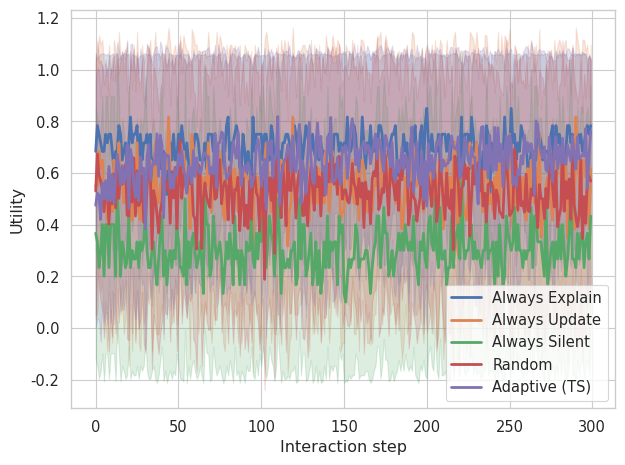
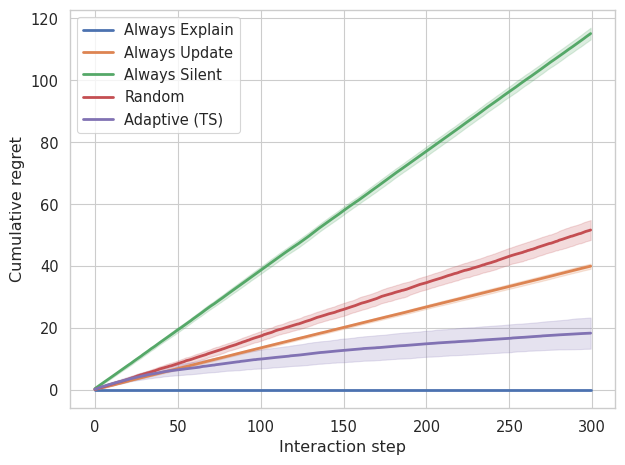
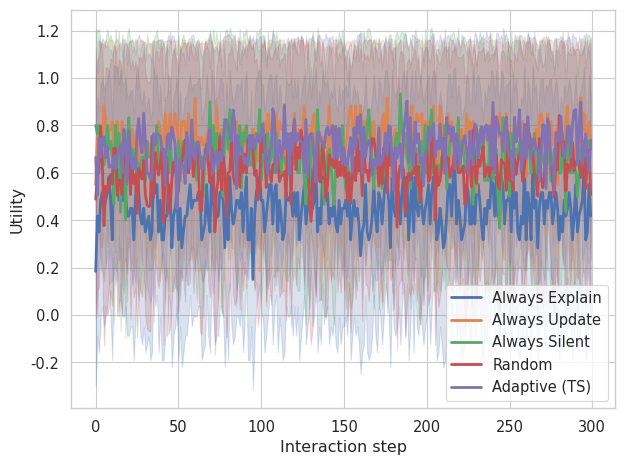
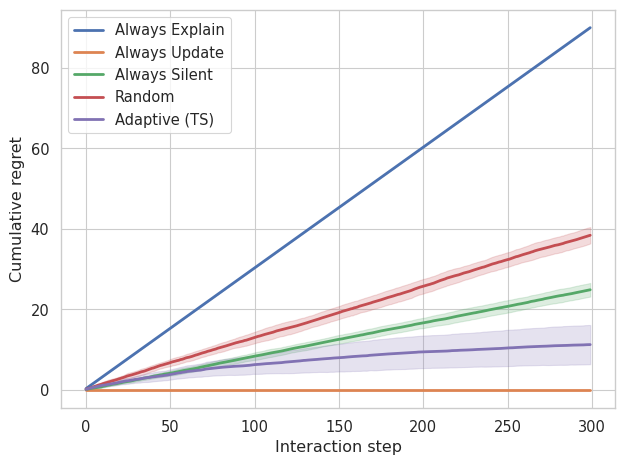
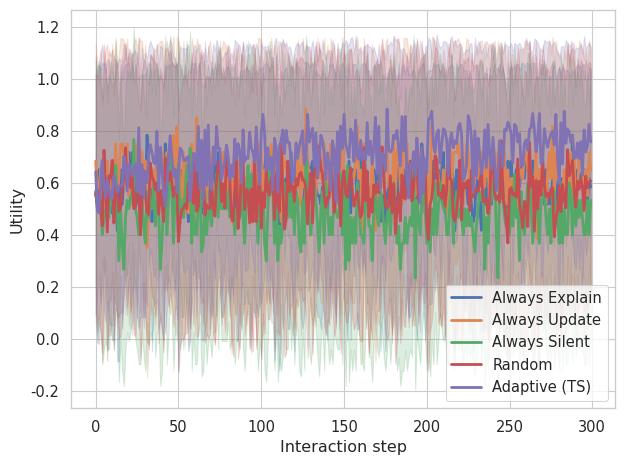
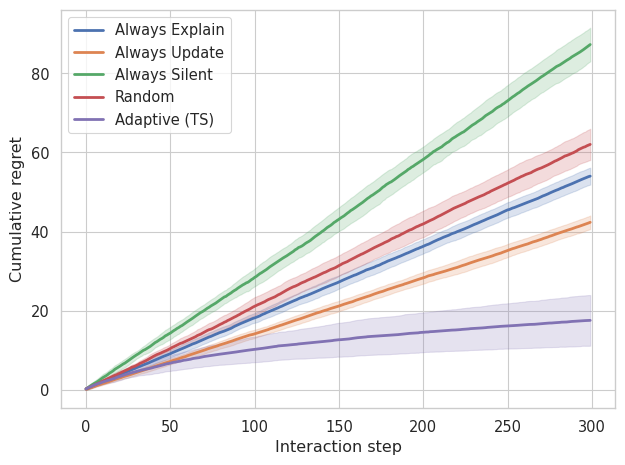

Generate these figures, in order, with matplotlib:
#!/usr/bin/env python3
"""
ICSR 2026 paper "Adaptive Explanation Strategy Selection Under Uncertain Human Responses in Social Robotics" simulation: explanation strategy selection under uncertain human response.

- Situations: Delay, Failure, Reordering
- Actions: Explain, Update, Silent
- Human response: y ~ Bernoulli(theta[s,a])
- Belief: Beta(alpha, beta) per (s,a)
- Adaptive policy: Thompson sampling

Outputs:
- results/*.csv (per user type, per policy aggregated over runs)
- figures/*.pdf


- How to run evaluation:
python3 simulate_icsr.py \
  --outdir eval \
  --T 300 --runs 30 --seed 42 \
  --switch_prob 0.03 \
  --switch_mode toggle \
  --dynamic_pair Type1_ExplanationOriented+Type2_Minimalist \
  --cost_explain 0.15 \
  --cost_update 0.05 \
  --cost_silent 0.00
"""

from __future__ import annotations

import argparse
import csv
import os
from dataclasses import dataclass
from typing import Dict, List, Tuple

import numpy as np
import matplotlib.pyplot as plt
import seaborn as sns
import pandas as pd


# -----------------------------
# Domain definitions
# -----------------------------

SITUATIONS = ["Delay", "Failure", "Reordering"]
ACTIONS = ["Explain", "Update", "Silent"]

S_IDX = {s: i for i, s in enumerate(SITUATIONS)}
A_IDX = {a: i for i, a in enumerate(ACTIONS)}

# Communication costs
# ACTION_COST = np.array([0.15, 0.05, 0.00], dtype=float)  # Explain, Update, Silent
# Default communication costs
DEFAULT_ACTION_COST = np.array([0.15, 0.05, 0.00], dtype=float)  # Explain, Update, Silent
ACTION_COST = DEFAULT_ACTION_COST.copy()

POLICY_DISPLAY = {
    "always_explain": "Always Explain",
    "always_update": "Always Update",
    "always_silent": "Always Silent",
    "random": "Random",
    "adaptive_thompson": "Adaptive (TS)",
}

from dataclasses import dataclass
from typing import Optional

@dataclass
class UserType:
    name: str
    theta: np.ndarray  # default / stationary theta, shape (|S|, |A|)

    # Optional: non-stationary user regime
    thetas: Optional[List[np.ndarray]] = None  # list of theta matrices
    switch_prob: float = 0.0                  # probability to switch per step
    switch_mode: str = "toggle"               # "toggle" or "random"


def make_user_types() -> List[UserType]:
    # User Type 1 — Explanation-oriented
    theta1 = np.array(
        [
            [0.85, 0.65, 0.30],  # Delay
            [0.90, 0.60, 0.25],  # Failure
            [0.80, 0.60, 0.40],  # Reordering
        ],
        dtype=float,
    )

    # User Type 2 — Minimalist
    theta2 = np.array(
        [
            [0.60, 0.80, 0.70],  # Delay
            [0.65, 0.85, 0.60],  # Failure
            [0.55, 0.75, 0.70],  # Reordering
        ],
        dtype=float,
    )

    # User Type 3 — Situation-sensitive
    theta3 = np.array(
        [
            [0.70, 0.85, 0.50],  # Delay
            [0.92, 0.55, 0.20],  # Failure
            [0.60, 0.65, 0.75],  # Reordering
        ],
        dtype=float,
    )

    return [
        UserType("Type1_ExplanationOriented", theta1),
        UserType("Type2_Minimalist", theta2),
        UserType("Type3_SituationSensitive", theta3),
    ]


# -----------------------------
# Policies
# -----------------------------

def select_action_fixed(policy: str) -> int:
    if policy == "always_explain":
        return A_IDX["Explain"]
    if policy == "always_update":
        return A_IDX["Update"]
    if policy == "always_silent":
        return A_IDX["Silent"]
    raise ValueError(f"Unknown fixed policy: {policy}")


def select_action_random(rng: np.random.Generator) -> int:
    return int(rng.integers(low=0, high=len(ACTIONS)))


def select_action_thompson(
    rng: np.random.Generator,
    s_idx: int,
    alpha: np.ndarray,
    beta: np.ndarray,
) -> int:
    """
    Thompson sampling:
    sample theta_tilde[s,a] ~ Beta(alpha[s,a], beta[s,a])
    choose action that maximizes expected utility: theta_tilde - cost(a)
    """
    theta_tilde = rng.beta(alpha[s_idx, :], beta[s_idx, :])
    expected_u = theta_tilde - ACTION_COST
    return int(np.argmax(expected_u))


# -----------------------------
# Simulation core
# -----------------------------

@dataclass
class RunTrace:
    utility: np.ndarray          # (T,)
    regret: np.ndarray           # (T,)
    situation_idx: np.ndarray    # (T,)
    action_idx: np.ndarray       # (T,)
    y: np.ndarray                # (T,)
    alpha_hist: np.ndarray       # (T, |S|, |A|) optional
    beta_hist: np.ndarray        # (T, |S|, |A|) optional


def step_utility(y: int, action_idx: int) -> float:
    # U = y - cost(action)
    return float(y) - float(ACTION_COST[action_idx])


def optimal_expected_utility(theta_true_row: np.ndarray) -> float:
    # max_a (theta[s,a] - cost(a))
    return float(np.max(theta_true_row - ACTION_COST))


def expected_utility_under_true(theta_true: float, action_idx: int) -> float:
    return float(theta_true) - float(ACTION_COST[action_idx])


def get_active_theta(
    rng: np.random.Generator,
    user: UserType,
    active_idx: int,
) -> Tuple[np.ndarray, int]:
    """
    Returns the currently active theta matrix and updated active_idx.
    If user.thetas is provided and switch_prob > 0, a switch may occur.
    """
    if user.thetas is None or user.switch_prob <= 0.0:
        return user.theta, active_idx

    if rng.random() < user.switch_prob:
        if user.switch_mode == "toggle" and len(user.thetas) == 2:
            active_idx = 1 - active_idx
        else:
            active_idx = int(rng.integers(low=0, high=len(user.thetas)))

    return user.thetas[active_idx], active_idx


def simulate_one_run(
    rng: np.random.Generator,
    user: UserType,
    policy: str,
    T: int,
    log_beliefs: bool = False,
) -> RunTrace:
    # Beta priors
    alpha = np.ones((len(SITUATIONS), len(ACTIONS)), dtype=float)
    beta = np.ones((len(SITUATIONS), len(ACTIONS)), dtype=float)

    utility = np.zeros(T, dtype=float)
    regret = np.zeros(T, dtype=float)
    situation_idx = np.zeros(T, dtype=int)
    action_idx = np.zeros(T, dtype=int)
    y_arr = np.zeros(T, dtype=int)

    if log_beliefs:
        alpha_hist = np.zeros((T, len(SITUATIONS), len(ACTIONS)), dtype=float)
        beta_hist = np.zeros((T, len(SITUATIONS), len(ACTIONS)), dtype=float)
    else:
        alpha_hist = np.zeros((0, 0, 0), dtype=float)
        beta_hist = np.zeros((0, 0, 0), dtype=float)

    active_idx = 0

    for t in range(T):
        s = int(rng.integers(low=0, high=len(SITUATIONS)))  # uniform situations
        situation_idx[t] = s

        # choose action
        if policy in {"always_explain", "always_update", "always_silent"}:
            a = select_action_fixed(policy)
        elif policy == "random":
            a = select_action_random(rng)
        elif policy == "adaptive_thompson":
            a = select_action_thompson(rng, s, alpha, beta)
        else:
            raise ValueError(f"Unknown policy: {policy}")

        action_idx[t] = a

        # select current (possibly switching) true theta
        theta_true, active_idx = get_active_theta(rng, user, active_idx)

        # sample human response under the active true model
        theta_sa = float(theta_true[s, a])
        y = int(rng.random() < theta_sa)
        y_arr[t] = y

        # utility
        utility[t] = step_utility(y, a)

        # regret under the active true model
        opt_u = optimal_expected_utility(theta_true[s, :])
        chosen_u = expected_utility_under_true(theta_sa, a)
        regret[t] = opt_u - chosen_u  # expected regret

        # update belief
        alpha[s, a] += y
        beta[s, a] += (1 - y)

        if log_beliefs:
            alpha_hist[t] = alpha
            beta_hist[t] = beta

    return RunTrace(
        utility=utility,
        regret=regret,
        situation_idx=situation_idx,
        action_idx=action_idx,
        y=y_arr,
        alpha_hist=alpha_hist,
        beta_hist=beta_hist,
    )


# -----------------------------
# Aggregation + plotting
# -----------------------------

def ensure_dir(path: str) -> None:
    os.makedirs(path, exist_ok=True)


def mean_std_over_runs(arr_runs: np.ndarray) -> Tuple[np.ndarray, np.ndarray]:
    """
    arr_runs: (R, T)
    returns mean(T), std(T)
    """
    return arr_runs.mean(axis=0), arr_runs.std(axis=0)


def save_csv_timeseries(
    filepath: str,
    x: np.ndarray,
    series: Dict[str, Tuple[np.ndarray, np.ndarray]],
    x_name: str = "t",
) -> None:
    """
    series maps label -> (mean, std) arrays
    """
    labels = list(series.keys())
    with open(filepath, "w", newline="") as f:
        w = csv.writer(f)
        header = [x_name]
        for lab in labels:
            header += [f"{lab}_mean", f"{lab}_std"]
        w.writerow(header)
        for i in range(len(x)):
            row = [int(x[i])]
            for lab in labels:
                m, s = series[lab]
                row += [float(m[i]), float(s[i])]
            w.writerow(row)


def plot_mean_std_seaborn(
    runs_dict: Dict[str, np.ndarray],  # policy_code -> (R,T)
    y_label: str,
    outpath_pdf: str,
    title: str | None = None,
    legend_title: str | None = None,
) -> None:
    """
    Plot mean with SD band using seaborn.
    runs_dict maps policy_code -> array (R, T)
    """
    rows = []

    for pol_code, arr in runs_dict.items():
        label = POLICY_DISPLAY.get(pol_code, pol_code)
        R, T = arr.shape
        # fast-ish: append rows in python, OK at your sizes (30*300*5 = 45k)
        for r in range(R):
            for t in range(T):
                rows.append({"step": t, "value": float(arr[r, t]), "policy": label})

    df = pd.DataFrame(rows)

    plt.figure()
    ax = sns.lineplot(
        data=df,
        x="step",
        y="value",
        hue="policy",
        errorbar="sd",
        linewidth=2.0,
    )

    ax.set_xlabel("Interaction step")
    ax.set_ylabel(y_label)

    if title:
        ax.set_title(title)

    # cleaner legend
    leg = ax.legend_
    if leg is not None:
        leg.set_title(legend_title if legend_title is not None else "")
        # move legend outside if you want:
        # ax.legend(loc="center left", bbox_to_anchor=(1.02, 0.5), frameon=True)

    plt.tight_layout()
    plt.savefig(outpath_pdf)
    plt.close()


def save_run_metadata(filepath: str, args: argparse.Namespace) -> None:
    with open(filepath, "w", newline="") as f:
        w = csv.writer(f)
        w.writerow(["parameter", "value"])
        w.writerow(["T", args.T])
        w.writerow(["runs", args.runs])
        w.writerow(["seed", args.seed])
        w.writerow(["cost_explain", args.cost_explain])
        w.writerow(["cost_update", args.cost_update])
        w.writerow(["cost_silent", args.cost_silent])
        w.writerow(["switch_prob", args.switch_prob])
        w.writerow(["switch_mode", args.switch_mode])
        w.writerow(["dynamic_pair", args.dynamic_pair])


def main() -> None:
    sns.set_theme(style="whitegrid", context="paper", font_scale=1.2)

    parser = argparse.ArgumentParser()
    parser.add_argument("--T", type=int, default=300, help="interaction steps per run")
    parser.add_argument("--runs", type=int, default=30, help="runs per user type")
    parser.add_argument("--seed", type=int, default=42, help="base random seed")
    parser.add_argument("--outdir", type=str, default="out_icrs", help="output directory")
    parser.add_argument("--switch_prob", type=float, default=0.0,
                    help="probability of switching user response model per step (0 disables)")
    parser.add_argument("--switch_mode", type=str, default="toggle", choices=["toggle", "random"],
                    help="how to switch between models: toggle (0<->1) or random")
    parser.add_argument("--dynamic_pair", type=str, default="Type1_ExplanationOriented+Type2_Minimalist",
                    help="two user types to switch between, e.g., Type1_ExplanationOriented+Type2_Minimalist")
    parser.add_argument("--cost_explain", type=float, default=0.15,
                        help="communication cost for Explain")
    parser.add_argument("--cost_update", type=float, default=0.05,
                        help="communication cost for Update")
    parser.add_argument("--cost_silent", type=float, default=0.00,
                        help="communication cost for Silent")
    
    args = parser.parse_args()

    global ACTION_COST
    ACTION_COST = np.array(
        [args.cost_explain, args.cost_update, args.cost_silent],
        dtype=float
    )

    outdir = args.outdir
    figdir = os.path.join(outdir, "figures")
    resdir = os.path.join(outdir, "results")
    ensure_dir(figdir)
    ensure_dir(resdir)

    save_run_metadata(os.path.join(outdir, "run_metadata.csv"), args)

    user_types = make_user_types()

    # Optional: add dynamic switching user type (Type4)
    if args.switch_prob > 0.0:
        left_name, right_name = args.dynamic_pair.split("+")
        u_left = [u for u in user_types if u.name == left_name][0]
        u_right = [u for u in user_types if u.name == right_name][0]

        user_types.append(
            UserType(
                name="Type4_DynamicSwitching",
                theta=u_left.theta,  # fallback; not used when thetas is set
                thetas=[u_left.theta, u_right.theta],
                switch_prob=float(args.switch_prob),
                switch_mode=str(args.switch_mode),
            )
        )

    policies = [
        ("Always Explain", "always_explain"),
        ("Always Update", "always_update"),
        ("Always Silent", "always_silent"),
        ("Random", "random"),
        ("Adaptive (TS)", "adaptive_thompson"),
    ]

    x = np.arange(args.T)

    # Store one trace for belief convergence plot (Type3 + adaptive)
    example_trace: RunTrace | None = None

    for user in user_types:
        # Collect run arrays: dict policy_code -> (R, T)
        util_runs: Dict[str, np.ndarray] = {}
        reg_runs: Dict[str, np.ndarray] = {}

        for label, pol in policies:
            util_runs[pol] = np.zeros((args.runs, args.T), dtype=float)
            reg_runs[pol] = np.zeros((args.runs, args.T), dtype=float)

            for r in range(args.runs):
                rng = np.random.default_rng(args.seed + 1000 * hash(user.name) % 10_000 + 17 * r + 3 * hash(pol) % 10_000)

                log_beliefs = (user.name == "Type3_SituationSensitive" and pol == "adaptive_thompson" and r == 0)
                trace = simulate_one_run(rng, user, pol, args.T, log_beliefs=log_beliefs)

                util_runs[pol][r, :] = trace.utility
                reg_runs[pol][r, :] = np.cumsum(trace.regret)  # cumulative regret

                if log_beliefs:
                    example_trace = trace

        # Aggregate mean/std
        util_series: Dict[str, Tuple[np.ndarray, np.ndarray]] = {}
        reg_series: Dict[str, Tuple[np.ndarray, np.ndarray]] = {}
        for label, pol in policies:
            m_u, s_u = mean_std_over_runs(util_runs[pol])
            m_r, s_r = mean_std_over_runs(reg_runs[pol])
            util_series[label] = (m_u, s_u)
            reg_series[label] = (m_r, s_r)

        # Save CSV
        save_csv_timeseries(
            os.path.join(resdir, f"{user.name}_utility.csv"),
            x,
            util_series,
            x_name="t",
        )
        save_csv_timeseries(
            os.path.join(resdir, f"{user.name}_cumregret.csv"),
            x,
            reg_series,
            x_name="t",
        )

        # Plot utility
        plot_mean_std_seaborn(
            util_runs,
            y_label="Utility",
            title=None,  # keep plot clean; describe in caption
            legend_title=None,
            outpath_pdf=os.path.join(figdir, f"{user.name}_utility.pdf"),
        )

        # Plot cumulative regret
        plot_mean_std_seaborn(
            reg_runs,
            y_label="Cumulative regret",
            title=None,
            legend_title=None,
            outpath_pdf=os.path.join(figdir, f"{user.name}_cumregret.pdf"),
        )

    print(f"Done. Outputs written to: {outdir}/")
    print(f"- Figures: {outdir}/figures/")
    print(f"- CSVs:    {outdir}/results/")


if __name__ == "__main__":
    main()
